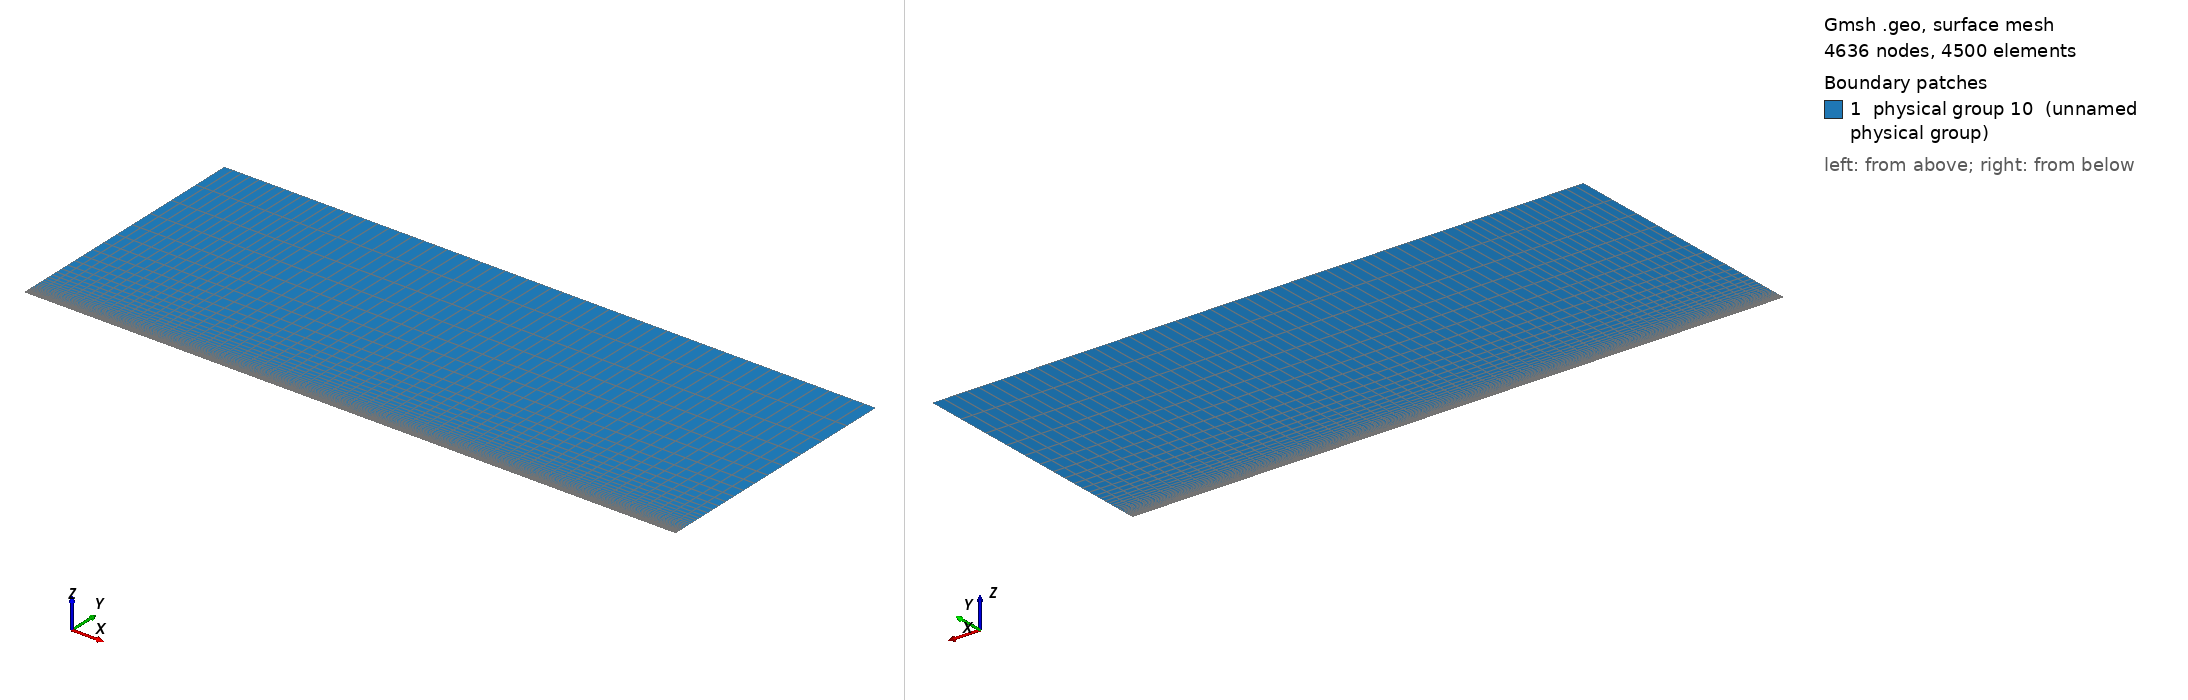

Gmsh geometry script, surface-meshed: 4636 nodes, 4500 surface elements. Boundary patches (legend numbers): 1 physical group 10 (unnamed physical group). Left view from above one corner, right view from below the opposite corner. Legend entries are the model's physical surfaces. The drawing asked Gmsh for element sizes between 1% and 20% of the model's largest extent; the script's own settings can give other sizes.

=== coucheLimiteReduit9.geo (drawn) ===
// Gmsh project created on Wed Apr 06 17:26:11 2016
nbx1 = 16; nbx2 = 46; nby1 = 46; nby2 = 31;
Lx1 = 0.05; Lx2 = 0.20; Ly1 = 0.002; Ly2 = 0.098;

//Def geometrie
Point(1) = {0, 0, 0};
Point(2) = {Lx1, 0, 0};
Point(3) = {Lx1+Lx2, 0, 0};
Point(4) = {Lx1+Lx2, Ly1, 0};
Point(5) = {Lx1+Lx2, Ly1+Ly2, 0};
Point(6) = {Lx1, Ly1+Ly2, 0};
Point(7) = {0, Ly1+Ly2, 0};
Point(8) = {0, Ly1, 0};
Point(9) = {Lx1, Ly1, 0};
Line(1) = {1,2};
Line(2) = {2,3};
Line(3) = {3,4};
Line(4) = {4,5};
Line(5) = {5,6};
Line(6) = {6,7};
Line(7) = {7,8};
Line(8) = {8,1};
Line(9) = {2,9};
Line(10) = {9,6};
Line(11) = {8,9};
Line(12) = {9,4};

Line Loop(13) = {1,9,-11,8};
Plane Surface(1) = {13};
Line Loop(14) = {2,3,-12,-9};
Plane Surface(2) = {14};
Line Loop(15) = {12,4,5,-10};
Plane Surface(3) = {15};
Line Loop(16) = {11,10,6,7};
Plane Surface(4) = {16};

//Maillage
Transfinite Line {1,11,-6} = nbx1;
Transfinite Line {2,12,-5} = nbx2;
Transfinite Line {-8,9,3} = nby1;
Transfinite Line {-7,10,4} = nby2 Using Progression 1.17;
Transfinite Surface  {1,2,3,4};
Recombine Surface {1,2,3,4};

//Physical groups
Physical Line(1) = {7,8}; //Inj
Physical Line(2) = {3,4,5,6}; //Sortie
Physical Line(3) = {2}; //mur
Physical Line(4) = {1}; //Abs
surfaceFluide = 10;
Physical Surface(surfaceFluide) = {1,2,3,4};
